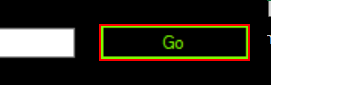
Task: Uploading  excel  data to TrainingOrder App and retreving Refno to excel using 
Robotic Enterprise Framework
Workflow: Process

Step 1: click on 'Button2' in window 'Go' (trainingordersystem.exe)

Step 2: type "[in_TransactionItem.SpecificContent("ProductCode").ToString]" into 'txtProductCode' (trainingordersystem.exe) (no picture)

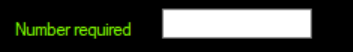
Step 3: type "[in_TransactionItem.SpecificContent("Quantity").ToString]" into 'txtNumberReq' (trainingordersystem.exe)

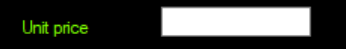
Step 4: type "[in_TransactionItem.SpecificContent("UnitPrice").ToString]" into 'txtUnitprice' (trainingordersystem.exe)

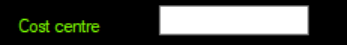
Step 5: type "[in_TransactionItem.SpecificContent("CostCentre").ToString]" into 'txtCostCentre' (trainingordersystem.exe)

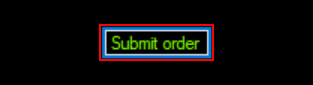
Step 6: click on 'Button1' in window 'Submit order' (trainingordersystem.exe)

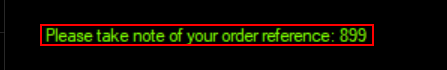
Step 7: find 'Label1' in window 'Please take note of your order reference:*' (trainingordersystem.exe)

Step 8 [then]: get-text from 'Label1' in window 'Please take note of your order reference:*' (trainingordersystem.exe) (same screen as step 7)

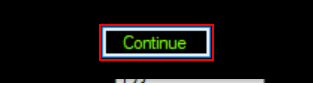
Step 9: click on 'Button1' in window 'Continue' (trainingordersystem.exe)
